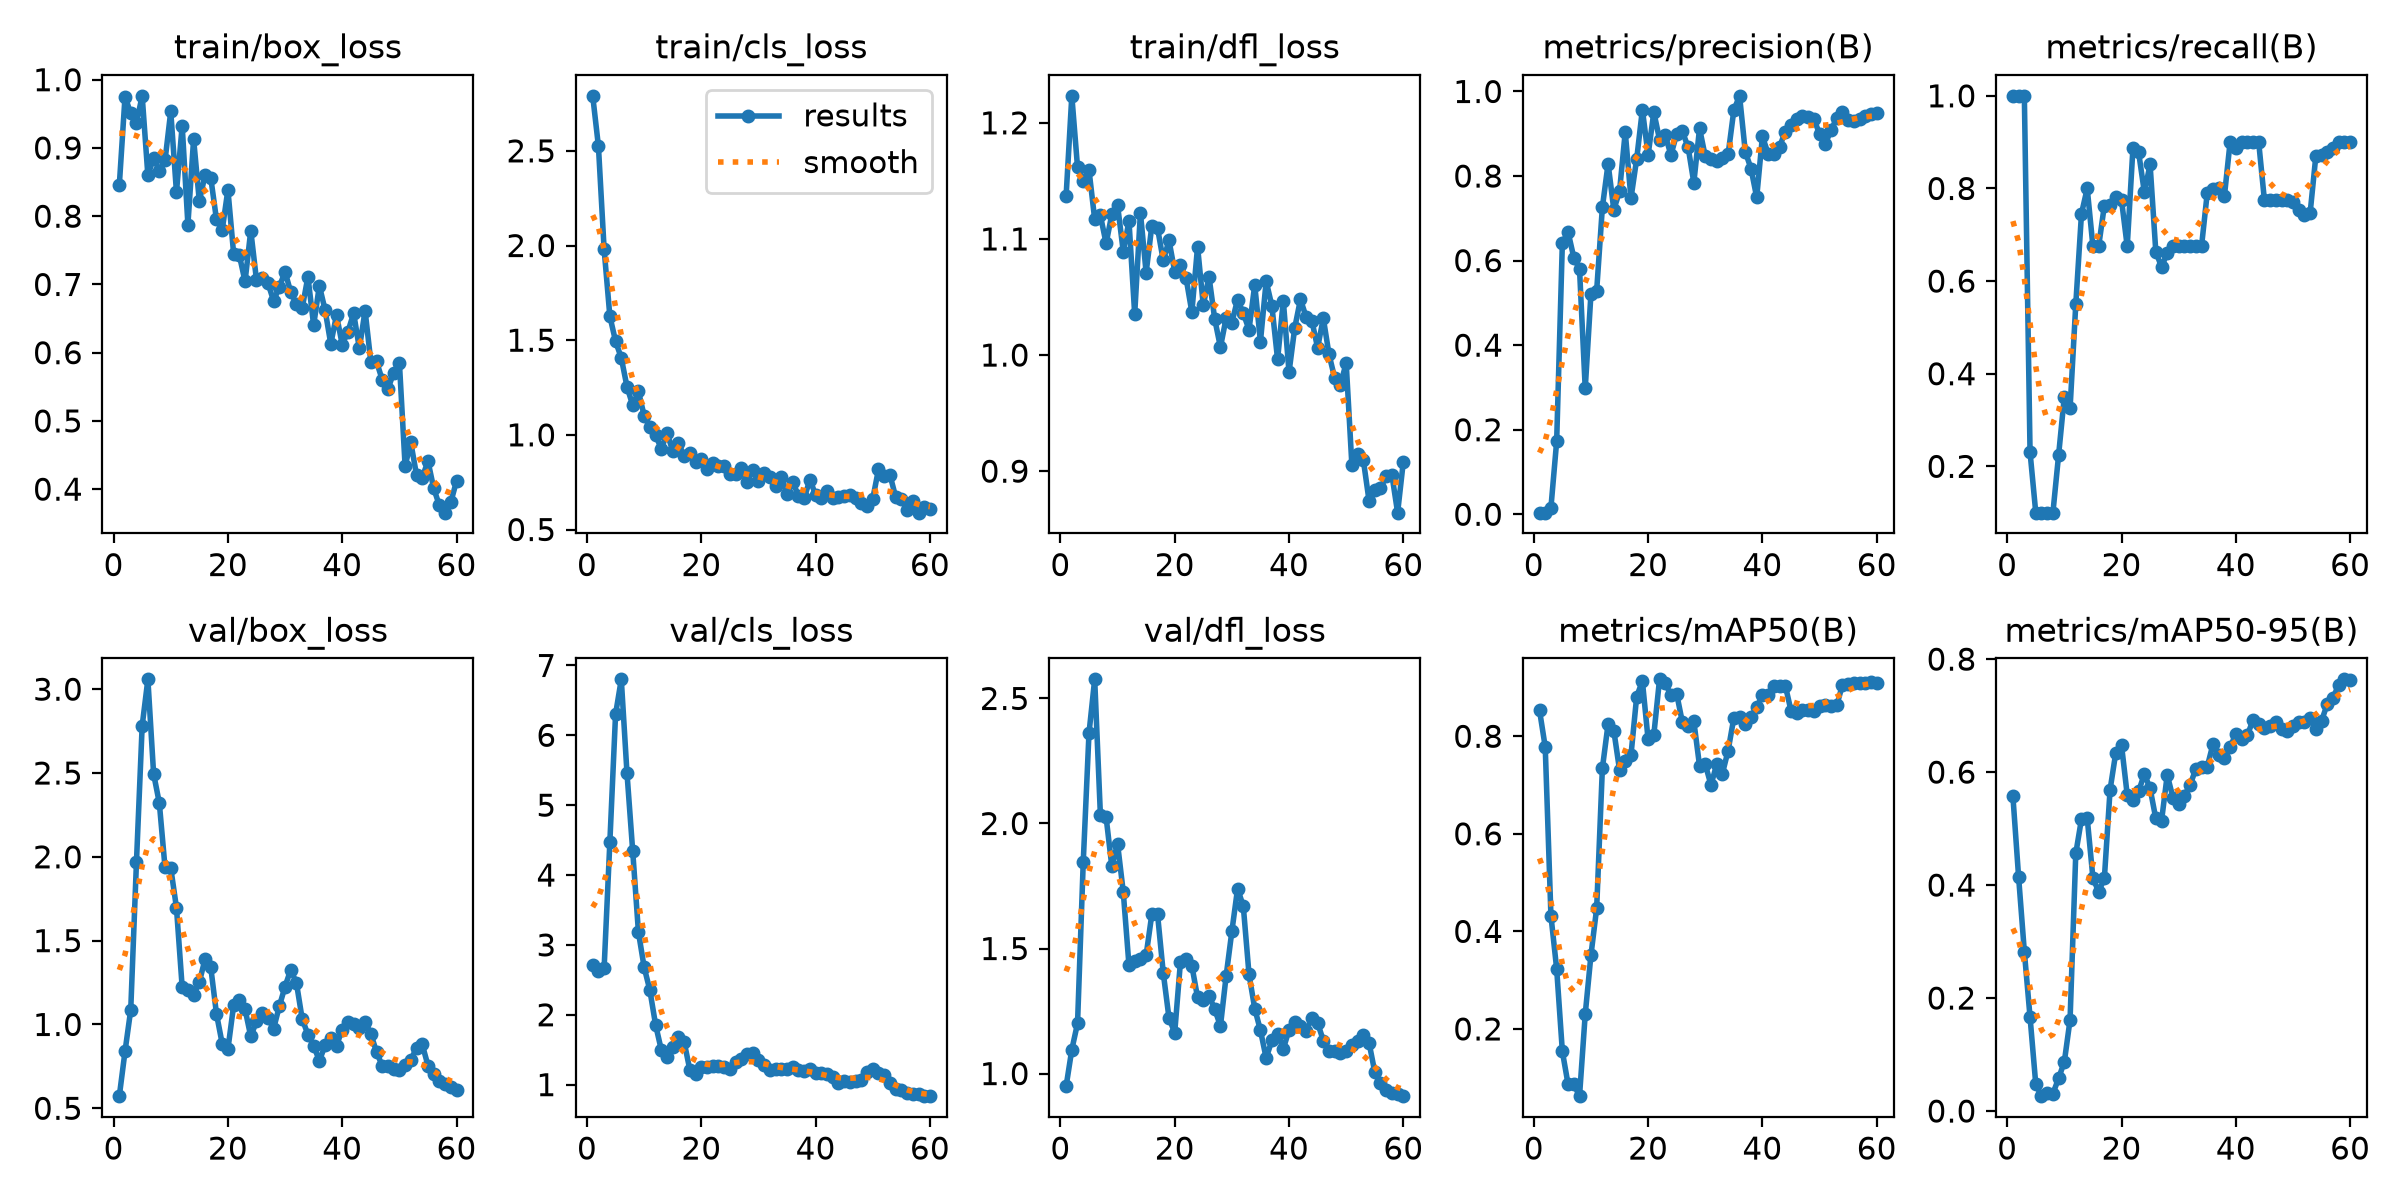

Values plotted in this chart, from the file beside it:
epoch, time, train/box_loss, train/cls_loss, train/dfl_loss, metrics/precision(B), metrics/recall(B), metrics/mAP50(B), metrics/mAP50-95(B), val/box_loss, val/cls_loss, val/dfl_loss, lr/pg0, lr/pg1, lr/pg2
1, 1.617, 0.8455, 2.791, 1.137, 0.00382, 1, 0.8533, 0.5572, 0.5722, 2.706, 0.9489, 0.09703, 3e-05, 3e-05
2, 3.425, 0.9752, 2.525, 1.223, 0.00398, 1, 0.7782, 0.414, 0.8394, 2.623, 1.096, 0.09307, 6.8845e-05, 6.8845e-05
3, 5.15, 0.9505, 1.979, 1.162, 0.01594, 1, 0.432, 0.2822, 1.087, 2.675, 1.201, 0.08911, 0.0001064, 0.0001064
4, 6.877, 0.9367, 1.627, 1.15, 0.1722, 0.2305, 0.3234, 0.1662, 1.968, 4.471, 1.846, 0.08514, 0.0001426, 0.0001426
5, 8.579, 0.9764, 1.494, 1.16, 0.6425, 0.1, 0.1538, 0.04757, 2.782, 6.301, 2.36, 0.08118, 0.0001775, 0.0001775
6, 10.22, 0.8597, 1.406, 1.117, 0.6673, 0.1, 0.08641, 0.02632, 3.059, 6.801, 2.576, 0.07721, 0.000211, 0.000211
7, 11.96, 0.885, 1.254, 1.12, 0.6073, 0.1, 0.08693, 0.0323, 2.496, 5.456, 2.034, 0.07324, 0.0002433, 0.0002433
8, 13.55, 0.8664, 1.156, 1.096, 0.5803, 0.1, 0.0622, 0.03086, 2.321, 4.341, 2.025, 0.06927, 0.0002742, 0.0002742
9, 15.06, 0.8817, 1.23, 1.121, 0.2975, 0.225, 0.2303, 0.058, 1.936, 3.184, 1.829, 0.0653, 0.0003038, 0.0003038
10, 16.84, 0.9535, 1.102, 1.129, 0.5212, 0.3508, 0.3512, 0.08731, 1.934, 2.68, 1.919, 0.06133, 0.0003321, 0.0003321
11, 18.65, 0.8353, 1.04, 1.089, 0.5289, 0.325, 0.4475, 0.1615, 1.696, 2.353, 1.726, 0.05736, 0.0003591, 0.0003591
12, 20.39, 0.9328, 1, 1.115, 0.726, 0.55, 0.7344, 0.456, 1.222, 1.857, 1.433, 0.05338, 0.0003847, 0.0003847
13, 22.18, 0.7878, 0.9252, 1.035, 0.8293, 0.7457, 0.8252, 0.5171, 1.205, 1.498, 1.452, 0.04941, 0.000409, 0.000409
14, 24.1, 0.9129, 1.009, 1.123, 0.7204, 0.8, 0.8117, 0.5184, 1.177, 1.398, 1.456, 0.04543, 0.000432, 0.000432
15, 25.81, 0.8219, 0.9152, 1.071, 0.7636, 0.675, 0.7311, 0.4124, 1.252, 1.543, 1.473, 0.04145, 0.0004537, 0.0004537
16, 27.41, 0.8602, 0.9578, 1.111, 0.9042, 0.675, 0.7483, 0.3883, 1.39, 1.681, 1.637, 0.03747, 0.0004741, 0.0004741
17, 29.25, 0.8563, 0.8864, 1.109, 0.7472, 0.7631, 0.7608, 0.4119, 1.341, 1.611, 1.636, 0.03349, 0.0004931, 0.0004931
18, 30.99, 0.7952, 0.9039, 1.081, 0.8402, 0.7637, 0.8814, 0.5687, 1.063, 1.209, 1.402, 0.02951, 0.0005108, 0.0005108
19, 32.66, 0.7796, 0.8565, 1.099, 0.9571, 0.782, 0.9129, 0.6344, 0.8855, 1.146, 1.222, 0.02553, 0.0005273, 0.0005273
20, 34.31, 0.8387, 0.8705, 1.072, 0.8496, 0.775, 0.7934, 0.648, 0.8523, 1.257, 1.163, 0.02154, 0.0005423, 0.0005423
21, 36.01, 0.7453, 0.8211, 1.077, 0.9512, 0.675, 0.803, 0.5596, 1.113, 1.257, 1.445, 0.01756, 0.0005561, 0.0005561
22, 37.66, 0.7428, 0.8505, 1.066, 0.8864, 0.8869, 0.9167, 0.5504, 1.148, 1.261, 1.459, 0.01357, 0.0005685, 0.0005685
23, 39.47, 0.7045, 0.837, 1.037, 0.8961, 0.8777, 0.9083, 0.5661, 1.09, 1.272, 1.431, 0.00958, 0.0005797, 0.0005797
24, 41.12, 0.7789, 0.8379, 1.093, 0.8499, 0.7916, 0.8844, 0.5968, 0.9283, 1.259, 1.305, 0.005589, 0.0005895, 0.0005895
25, 42.7, 0.7065, 0.7922, 1.043, 0.8996, 0.8519, 0.8869, 0.5712, 1.019, 1.224, 1.292, 0.001598, 0.000598, 0.000598
26, 44.15, 0.7096, 0.7941, 1.068, 0.9055, 0.6638, 0.8283, 0.5179, 1.071, 1.32, 1.311, 0.0005875, 0.0005875, 0.0005875
27, 45.64, 0.7022, 0.8237, 1.031, 0.8682, 0.6305, 0.8207, 0.5134, 1.039, 1.361, 1.258, 0.000571, 0.000571, 0.000571
28, 47.28, 0.6757, 0.7518, 1.007, 0.7841, 0.6603, 0.8306, 0.595, 0.9755, 1.436, 1.19, 0.0005545, 0.0005545, 0.0005545
29, 48.97, 0.6967, 0.816, 1.032, 0.9128, 0.675, 0.7393, 0.5549, 1.109, 1.452, 1.39, 0.000538, 0.000538, 0.000538
30, 50.56, 0.7184, 0.7578, 1.028, 0.8462, 0.675, 0.7425, 0.5443, 1.226, 1.351, 1.569, 0.0005215, 0.0005215, 0.0005215
31, 52.29, 0.6885, 0.7981, 1.048, 0.8398, 0.675, 0.7001, 0.5583, 1.327, 1.277, 1.739, 0.000505, 0.000505, 0.000505
32, 53.88, 0.6709, 0.775, 1.036, 0.835, 0.675, 0.7425, 0.5771, 1.245, 1.206, 1.669, 0.0004885, 0.0004885, 0.0004885
33, 55.45, 0.6655, 0.7312, 1.022, 0.8424, 0.675, 0.7235, 0.6056, 1.032, 1.225, 1.397, 0.000472, 0.000472, 0.000472
34, 57.03, 0.7112, 0.7781, 1.06, 0.8516, 0.675, 0.7708, 0.609, 0.94, 1.225, 1.26, 0.0004555, 0.0004555, 0.0004555
35, 58.69, 0.6402, 0.6868, 1.012, 0.9557, 0.7901, 0.8376, 0.6094, 0.8732, 1.226, 1.173, 0.000439, 0.000439, 0.000439
36, 60.26, 0.6981, 0.7534, 1.064, 0.9897, 0.7989, 0.8396, 0.6493, 0.7836, 1.246, 1.062, 0.0004225, 0.0004225, 0.0004225
37, 61.86, 0.6627, 0.6763, 1.042, 0.8575, 0.8, 0.8249, 0.63, 0.8745, 1.213, 1.132, 0.000406, 0.000406, 0.000406
38, 63.46, 0.6128, 0.6642, 0.9962, 0.8178, 0.7833, 0.839, 0.6246, 0.921, 1.198, 1.158, 0.0003895, 0.0003895, 0.0003895
39, 65.01, 0.6551, 0.764, 1.047, 0.7496, 0.9, 0.8596, 0.644, 0.8737, 1.224, 1.099, 0.000373, 0.000373, 0.000373
40, 66.59, 0.6118, 0.6824, 0.9851, 0.8939, 0.8884, 0.8836, 0.6674, 0.9698, 1.166, 1.174, 0.0003565, 0.0003565, 0.0003565
41, 68.16, 0.6309, 0.6661, 1.023, 0.8528, 0.9, 0.8839, 0.6583, 1.014, 1.166, 1.208, 0.00034, 0.00034, 0.00034
42, 69.82, 0.6577, 0.7013, 1.048, 0.8521, 0.9, 0.9036, 0.6652, 1.002, 1.153, 1.19, 0.0003235, 0.0003235, 0.0003235
43, 71.41, 0.6063, 0.6659, 1.033, 0.869, 0.9, 0.9032, 0.6914, 0.9788, 1.102, 1.169, 0.000307, 0.000307, 0.000307
44, 72.93, 0.6616, 0.6724, 1.03, 0.9052, 0.9, 0.9039, 0.6856, 1.017, 1.028, 1.223, 0.0002905, 0.0002905, 0.0002905
45, 74.35, 0.587, 0.676, 1.006, 0.9205, 0.775, 0.8525, 0.6775, 0.9439, 1.049, 1.203, 0.000274, 0.000274, 0.000274
46, 75.84, 0.5871, 0.6826, 1.032, 0.9358, 0.775, 0.8486, 0.6824, 0.8363, 1.044, 1.132, 0.0002575, 0.0002575, 0.0002575
47, 77.44, 0.5602, 0.6643, 1.001, 0.9429, 0.775, 0.8539, 0.6885, 0.7527, 1.046, 1.092, 0.000241, 0.000241, 0.000241
48, 79.19, 0.5467, 0.6398, 0.98, 0.9395, 0.775, 0.8531, 0.6764, 0.7527, 1.071, 1.092, 0.0002245, 0.0002245, 0.0002245
49, 80.82, 0.5708, 0.6225, 0.9745, 0.9342, 0.775, 0.8521, 0.6724, 0.7347, 1.176, 1.082, 0.000208, 0.000208, 0.000208
50, 82.57, 0.5856, 0.663, 0.9932, 0.9001, 0.7709, 0.8629, 0.6824, 0.7284, 1.227, 1.09, 0.0001915, 0.0001915, 0.0001915
51, 84.19, 0.434, 0.8179, 0.905, 0.876, 0.7536, 0.8631, 0.6882, 0.7555, 1.173, 1.115, 0.000175, 0.000175, 0.000175
52, 85.69, 0.4684, 0.7847, 0.9147, 0.9084, 0.7427, 0.8628, 0.6884, 0.7881, 1.137, 1.129, 0.0001585, 0.0001585, 0.0001585
53, 87.22, 0.4208, 0.7889, 0.9096, 0.9366, 0.7469, 0.8631, 0.6953, 0.8597, 1.025, 1.154, 0.000142, 0.000142, 0.000142
54, 88.77, 0.4171, 0.6725, 0.8746, 0.9521, 0.8703, 0.9052, 0.6771, 0.8809, 0.937, 1.123, 0.0001255, 0.0001255, 0.0001255
55, 90.35, 0.4411, 0.6632, 0.8837, 0.9324, 0.8724, 0.9064, 0.6909, 0.7549, 0.9168, 1.007, 0.000109, 0.000109, 0.000109
56, 91.86, 0.4015, 0.603, 0.8853, 0.9304, 0.8783, 0.9082, 0.7204, 0.7046, 0.8837, 0.9607, 9.25e-05, 9.25e-05, 9.25e-05
57, 93.39, 0.3761, 0.6499, 0.8956, 0.9343, 0.8879, 0.9089, 0.7318, 0.665, 0.8726, 0.9346, 7.6e-05, 7.6e-05, 7.6e-05
58, 94.91, 0.3656, 0.589, 0.8968, 0.9418, 0.9, 0.9102, 0.7541, 0.6438, 0.8599, 0.9223, 5.95e-05, 5.95e-05, 5.95e-05
59, 96.45, 0.3808, 0.6214, 0.8643, 0.9462, 0.9, 0.9111, 0.7642, 0.6267, 0.8406, 0.9173, 4.3e-05, 4.3e-05, 4.3e-05
60, 97.99, 0.4121, 0.6074, 0.9083, 0.9497, 0.9, 0.9102, 0.763, 0.6102, 0.8351, 0.9097, 2.65e-05, 2.65e-05, 2.65e-05
